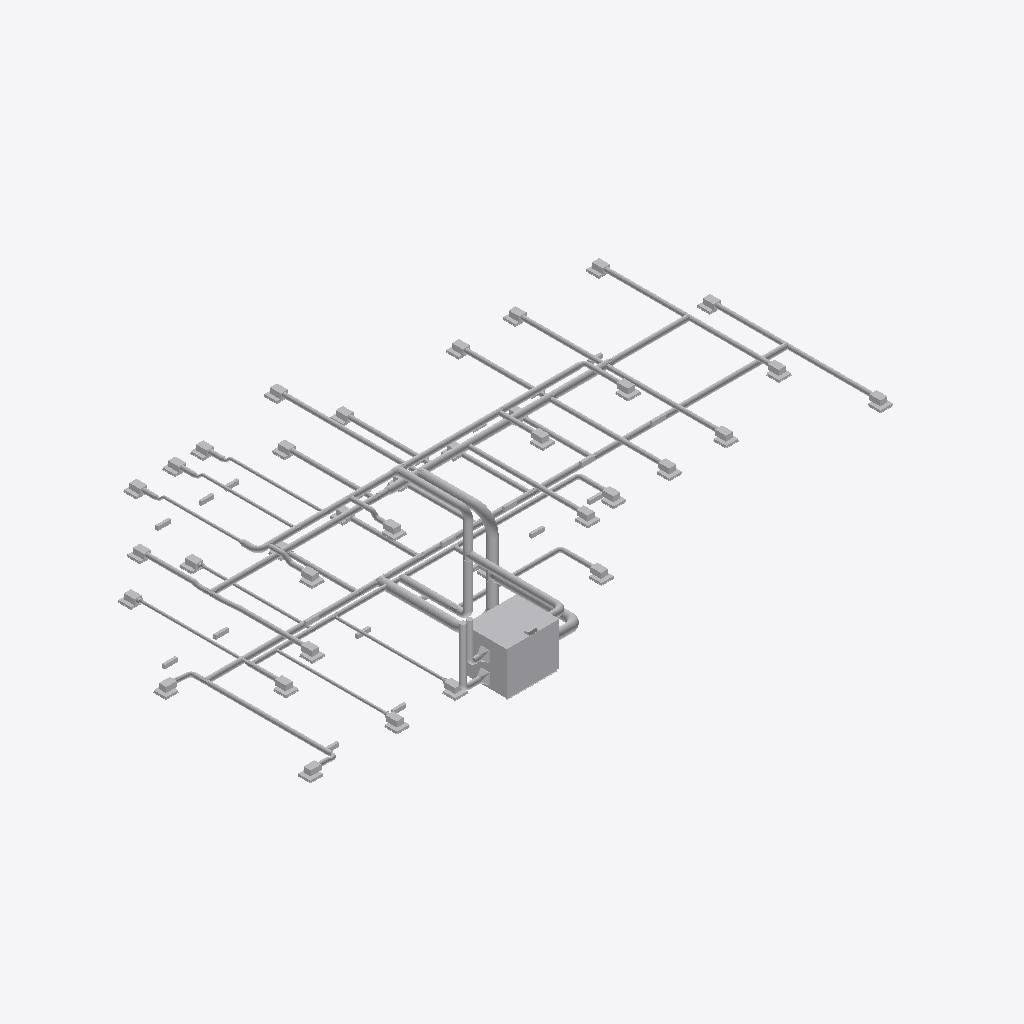
Isometric view of an IFC building model (IFC-SPF (STEP), schema IFC4X3, length unit millimetre), seen from the south-west, elements coloured by IFC class (only those large enough to see are counted): 191 other elements (light grey).
Extent 28.8 m × 15.3 m × 6.9 m (x, y, z). Storeys (3): 01 at 0.00 m; 02 at 5.62 m; 03 at 10.00 m. Elements (246): 103 IfcDuctSegment, 83 IfcDuctFitting, 59 IfcAirTerminal, 1 IfcAirToAirHeatRecovery.

HEADER;
FILE_DESCRIPTION(('ViewDefinition [CoordinationView]','RevitIdentifiers [VersionGUID: 3ab0b5c1-e046-4286-be0c-6524fecf879f, NumberOfSaves: 159]','CoordinateReference [CoordinateBase: Shared Coordinates, ProjectSite: New Site]'),'2;1');
FILE_NAME('934567923','2024-08-19T16:10:22+01:00',('Skopis','skopis@byggarebob.se'),('Byggare Bob AB'),'ODA SDAI 23.12','Autodesk Revit 24.0.5.432 (ENU) - IFC 24.2.0.49','Bandis@byggarebob.se');
FILE_SCHEMA(('IFC4X3'));
ENDSEC;
DATA;
#109=IFCPROJECT('1AQ9RDsg979g3tbLSH4NV$',#19,'934567923',$,$,'Tillämpningsanvisningar BIM','BYGGHANDLING',(#101),#98);
#134=IFCSITE('1AQ9RDsg979g3tbLSH4NVz',#19,'3000',$,$,#133,$,$,.ELEMENT.,(57,42,21,55297),(11,56,13,5294),0.0,$,$);
#118=IFCBUILDING('1AQ9RDsg979g3tbLSH4NV_',#19,'3052',$,$,#116,$,'3052',.ELEMENT.,$,$,#117);
#121=IFCBUILDINGSTOREY('3Zu5Bv0LOHrPC10026FoQQ',#19,'01',$,'Level:8mm Head',#120,$,'1 ENTRÈ - PLAN',.ELEMENT.,0.0);
#127=IFCBUILDINGSTOREY('15Z0v90RiHrPC20026FoKR',#19,'02',$,'Level:8mm Head',#126,$,'2 PLAN',.ELEMENT.,5623.000000000002);
#131=IFCBUILDINGSTOREY('0i6NAXItLADBTUMxhuVyrB',#19,'03',$,'Level:8mm Head',#130,$,'3 PLAN',.ELEMENT.,10000.0);
#358=IFCAIRTOAIRHEATRECOVERY('1ez9eED1r0cA7Q22R5KgmH',#19,'Mechanical Equipment : SWEGON_GOLD_RX : RX35',$,'SWEGON_GOLD_RX:RX35',#357,#354,'2060010',.NOTDEFINED.);
#3486=IFCDUCTSEGMENT('2Z4B5dI1L10xDmzDfb0Xs5',#19,'Ducts : Round Duct : Spiro',$,'Round Duct:Spiro',#3475,#3485,'2074203',.NOTDEFINED.);
#13021=IFCDUCTSEGMENT('0upHAp4ArD0PWkJk5fzoG0',#19,'Ducts : Round Duct : Spiro',$,'Round Duct:Spiro',#13011,#13020,'2105087',.NOTDEFINED.);
#5203=IFCDUCTSEGMENT('0N4fyarfn6RBzpvNVC_VoZ',#19,'Ducts : Round Duct : Spiro',$,'Round Duct:Spiro',#5193,#5202,'2087132',.NOTDEFINED.);
#2362=IFCDUCTSEGMENT('3MGS0EmKP3FByRVIvGhKwL',#19,'Ducts : Round Duct : Spiro',$,'Round Duct:Spiro',#2352,#2361,'2070379',.NOTDEFINED.);
#1673=IFCDUCTSEGMENT('1ez9eED1r0cA7Q22R5KhcD',#19,'Ducts : Round Duct : Spiro',$,'Round Duct:Spiro',#1663,#1672,'2063222',.NOTDEFINED.);
#10683=IFCDUCTSEGMENT('1UbIaGKdjCLQGB1BBWmnGO',#19,'Ducts : Round Duct : Spiro',$,'Round Duct:Spiro',#10673,#10682,'2097764',.NOTDEFINED.);
#4149=IFCDUCTSEGMENT('0Q$N79uwj49xrYuXH8GG1z',#19,'Ducts : Round Duct : Spiro',$,'Round Duct:Spiro',#4139,#4148,'2079114',.NOTDEFINED.);
#2101=IFCDUCTSEGMENT('3MGS0EmKP3FByRVIvGhKy1',#19,'Ducts : Round Duct : Spiro',$,'Round Duct:Spiro',#2091,#2100,'2070271',.NOTDEFINED.);
#11037=IFCDUCTSEGMENT('2X3hlNs8r6pw95HkQg6E6Q',#19,'Ducts : Round Duct : Spiro',$,'Round Duct:Spiro',#11027,#11036,'2098944',.NOTDEFINED.);
#2122=IFCDUCTSEGMENT('3MGS0EmKP3FByRVIvGhKx6',#19,'Ducts : Round Duct : Spiro',$,'Round Duct:Spiro',#2110,#2121,'2070328',.NOTDEFINED.);
#1541=IFCDUCTSEGMENT('1ez9eED1r0cA7Q22R5KgrZ',#19,'Ducts : Round Duct : Spiro',$,'Round Duct:Spiro',#1529,#1540,'2060184',.NOTDEFINED.);
#1562=IFCDUCTSEGMENT('1ez9eED1r0cA7Q22R5KgrR',#19,'Ducts : Round Duct : Spiro',$,'Round Duct:Spiro',#1550,#1561,'2060192',.NOTDEFINED.);
#2718=IFCDUCTSEGMENT('1jJx7A_qX4QO1oBFTwpKyd',#19,'Ducts : Round Duct : Spiro',$,'Round Duct:Spiro',#2708,#2717,'2071637',.NOTDEFINED.);
#597=IFCDUCTSEGMENT('1ez9eED1r0cA7Q22R5Kgro',#19,'Ducts : Round Duct : Spiro',$,'Round Duct:Spiro',#587,#596,'2060169',.NOTDEFINED.);
#3390=IFCDUCTSEGMENT('1jJx7A_qX4QO1oBFTwpND2',#19,'Ducts : Round Duct : Spiro',$,'Round Duct:Spiro',#3380,#3389,'2072624',.NOTDEFINED.);
#4783=IFCDUCTSEGMENT('0Q$N79uwj49xrYuXH8GGSR',#19,'Ducts : Round Duct : Spiro',$,'Round Duct:Spiro',#4772,#4782,'2080492',.NOTDEFINED.);
#227=IFCDUCTSEGMENT('1ez9eED1r0cA7Q22R5KgmT',#19,'Ducts : Round Duct : Spiro',$,'Round Duct:Spiro',#216,#225,'2060006',.NOTDEFINED.);
#4902=IFCDUCTSEGMENT('3VpUXgeo13Kv1sdZrOl71g',#19,'Ducts : Round Duct : Spiro',$,'Round Duct:Spiro',#4892,#4901,'2080795',.NOTDEFINED.);
#14854=IFCDUCTSEGMENT('1H47$jO5b0gP4_fuGB71Pu',#19,'Ducts : Round Duct : Spiro',$,'Round Duct:Spiro',#14844,#14853,'2107495',.NOTDEFINED.);
#14754=IFCDUCTSEGMENT('20ElAde4HFlRRT6l_XHljV',#19,'Ducts : Round Duct : Spiro',$,'Round Duct:Spiro',#14744,#14753,'2107427',.NOTDEFINED.);
#559=IFCDUCTSEGMENT('1ez9eED1r0cA7Q22R5KgsC',#19,'Ducts : Round Duct : Spiro',$,'Round Duct:Spiro',#547,#558,'2060151',.NOTDEFINED.);
#2024=IFCDUCTSEGMENT('2Q38CxY9jCSQ45DJYxPR$j',#19,'Ducts : Round Duct : Spiro',$,'Round Duct:Spiro',#2014,#2023,'2067140',.NOTDEFINED.);
#5381=IFCDUCTSEGMENT('2EpSmhsoz9NvZRcBbExMsP',#19,'Ducts : Round Duct : Spiro',$,'Round Duct:Spiro',#5371,#5380,'2092261',.NOTDEFINED.);
#9010=IFCDUCTFITTING('3lDhwXp998$v7BbgN7GgsM',#19,'Duct Fittings : M_Round Elbow : 2 D',$,'M_Round Elbow:2 D',#9009,#9006,'2095776',.NOTDEFINED.);
#3447=IFCDUCTSEGMENT('2Rj1IX58bCpfNqDyuLMXud',#19,'Ducts : Round Duct : Spiro',$,'Round Duct:Spiro',#3435,#3446,'2074054',.NOTDEFINED.);
#2082=IFCDUCTSEGMENT('3MGS0EmKP3FByRVIvGhK_9',#19,'Ducts : Round Duct : Spiro',$,'Round Duct:Spiro',#2072,#2081,'2070135',.NOTDEFINED.);
#578=IFCDUCTSEGMENT('1ez9eED1r0cA7Q22R5Kgs6',#19,'Ducts : Round Duct : Spiro',$,'Round Duct:Spiro',#568,#577,'2060157',.NOTDEFINED.);
#13252=IFCDUCTSEGMENT('0upHAp4ArD0PWkJk5fzniS',#19,'Ducts : Round Duct : Spiro',$,'Round Duct:Spiro',#13242,#13251,'2105827',.NOTDEFINED.);
#380=IFCDUCTSEGMENT('1ez9eED1r0cA7Q22R5Kgm3',#19,'Ducts : Round Duct : Spiro',$,'Round Duct:Spiro',#368,#379,'2060024',.NOTDEFINED.);
#4487=IFCDUCTSEGMENT('0Q$N79uwj49xrYuXH8GGKA',#19,'Ducts : Round Duct : Spiro',$,'Round Duct:Spiro',#4477,#4486,'2079997',.NOTDEFINED.);
#4540=IFCDUCTSEGMENT('0Q$N79uwj49xrYuXH8GGHN',#19,'Ducts : Round Duct : Spiro',$,'Round Duct:Spiro',#4530,#4539,'2080160',.NOTDEFINED.);
#538=IFCDUCTSEGMENT('1ez9eED1r0cA7Q22R5KgsG',#19,'Ducts : Round Duct : Spiro',$,'Round Duct:Spiro',#528,#537,'2060139',.NOTDEFINED.);
#418=IFCDUCTSEGMENT('1ez9eED1r0cA7Q22R5Kgto',#19,'Ducts : Round Duct : Spiro',$,'Round Duct:Spiro',#408,#417,'2060041',.NOTDEFINED.);
#4868=IFCDUCTSEGMENT('3VpUXgeo13Kv1sdZrOl0yJ',#19,'Ducts : Round Duct : Spiro',$,'Round Duct:Spiro',#4858,#4867,'2080610',.NOTDEFINED.);
#4053=IFCDUCTSEGMENT('0Q$N79uwj49xrYuXH8GGq0',#19,'Ducts : Round Duct : Spiro',$,'Round Duct:Spiro',#4043,#4052,'2077943',.NOTDEFINED.);
#2679=IFCDUCTSEGMENT('1jJx7A_qX4QO1oBFTwpKkN',#19,'Ducts : Round Duct : Spiro',$,'Round Duct:Spiro',#2669,#2678,'2070757',.NOTDEFINED.);
#4961=IFCDUCTSEGMENT('2AiqjlNEH8tfHSNej3Bv7M',#19,'Ducts : Round Duct : Spiro',$,'Round Duct:Spiro',#4951,#4960,'2087066',.NOTDEFINED.);
#519=IFCDUCTSEGMENT('1ez9eED1r0cA7Q22R5KgtO',#19,'Ducts : Round Duct : Spiro',$,'Round Duct:Spiro',#509,#518,'2060067',.NOTDEFINED.);
#3466=IFCDUCTSEGMENT('2Z4B5dI1L10xDmzDfb0Xtu',#19,'Ducts : Round Duct : Spiro',$,'Round Duct:Spiro',#3456,#3465,'2074150',.NOTDEFINED.);
#4254=IFCDUCTSEGMENT('0Q$N79uwj49xrYuXH8GG9e',#19,'Ducts : Round Duct : Spiro',$,'Round Duct:Spiro',#4244,#4253,'2079647',.NOTDEFINED.);
#9454=IFCDUCTSEGMENT('1UbIaGKdjCLQGB1BBW$EZO',#19,'Ducts : Round Duct : Spiro',$,'Round Duct:Spiro',#9443,#9453,'2096804',.NOTDEFINED.);
#2382=IFCDUCTSEGMENT('1jJx7A_qX4QO1oBFTwpKI8',#19,'Ducts : Round Duct : Spiro',$,'Round Duct:Spiro',#2371,#2381,'2070522',.NOTDEFINED.);
#12134=IFCDUCTSEGMENT('1QvY2hpPv5oOp7IonTGPye',#19,'Ducts : Round Duct : Spiro',$,'Round Duct:Spiro',#12123,#12133,'2102310',.NOTDEFINED.);
#4521=IFCDUCTSEGMENT('0Q$N79uwj49xrYuXH8GGIf',#19,'Ducts : Round Duct : Spiro',$,'Round Duct:Spiro',#4510,#4520,'2080094',.NOTDEFINED.);
#11700=IFCAIRTERMINAL('0DA27mwH9BXwmy9nVde3iX',#19,'Air Terminals : SWEGON Pelican ES : 250-600',$,'SWEGON Pelican ES:250-600',#11699,#11696,'2100771',.NOTDEFINED.);
#4214=IFCAIRTERMINAL('0Q$N79uwj49xrYuXH8GGEE',#19,'Air Terminals : SWEGON Pelican ES : 250-600',$,'SWEGON Pelican ES:250-600',#4213,#4210,'2079353',.NOTDEFINED.);
#11909=IFCAIRTERMINAL('1ZyZuCVtj1yxB2JXrG7nwj',#19,'Air Terminals : SWEGON Pelican ES : 250-600',$,'SWEGON Pelican ES:250-600',#11908,#11905,'2101238',.NOTDEFINED.);
#12112=IFCAIRTERMINAL('2$Uzh2ImzFkeHK7XkNEe_a',#19,'Air Terminals : SWEGON Pelican ES : 250-600',$,'SWEGON Pelican ES:250-600',#12111,#12108,'2101469',.NOTDEFINED.);
#12605=IFCAIRTERMINAL('0upHAp4ArD0PWkJk5fzo3q',#19,'Air Terminals : SWEGON Pelican CS : 250-600',$,'TD201',#12604,#12601,'2103819',.USERDEFINED.);
#4844=IFCAIRTERMINAL('3VpUXgeo13Kv1sdZrOl0yG',#19,'Air Terminals : SWEGON Pelican CS : 250-600',$,'TD201',#4843,#4840,'2080609',.USERDEFINED.);
#13313=IFCAIRTERMINAL('0upHAp4ArD0PWkJk5fznZA',#19,'Air Terminals : SWEGON Pelican CS : 250-600',$,'TD201',#13312,#13309,'2105909',.USERDEFINED.);
#13332=IFCAIRTERMINAL('0upHAp4ArD0PWkJk5fznZ9',#19,'Air Terminals : SWEGON Pelican CS : 250-600',$,'TD201',#13331,#13328,'2105910',.USERDEFINED.);
#14815=IFCAIRTERMINAL('20ElAde4HFlRRT6l_XHljQ',#19,'Air Terminals : SWEGON Pelican CS : 250-600',$,'TD201',#14814,#14811,'2107430',.USERDEFINED.);
#11716=IFCAIRTERMINAL('0DA27mwH9BXwmy9nVde3ia',#19,'Air Terminals : SWEGON Pelican ES : 250-600',$,'SWEGON Pelican ES:250-600',#11715,#11712,'2100774',.NOTDEFINED.);
#12011=IFCAIRTERMINAL('1ZyZuCVtj1yxB2JXrG7nwZ',#19,'Air Terminals : SWEGON Pelican ES : 250-600',$,'SWEGON Pelican ES:250-600',#12010,#12007,'2101240',.NOTDEFINED.);
#12074=IFCAIRTERMINAL('2$Uzh2ImzFkeHK7XkNEe_Y',#19,'Air Terminals : SWEGON Pelican CS : 250-600',$,'TD201',#12073,#12070,'2101467',.USERDEFINED.);
#12393=IFCAIRTERMINAL('0upHAp4ArD0PWkJk5fzoC6',#19,'Air Terminals : SWEGON Pelican ES : 250-600',$,'SWEGON Pelican ES:250-600',#12392,#12389,'2103801',.NOTDEFINED.);
#12409=IFCAIRTERMINAL('0upHAp4ArD0PWkJk5fzoC5',#19,'Air Terminals : SWEGON Pelican ES : 250-600',$,'SWEGON Pelican ES:250-600',#12408,#12405,'2103802',.NOTDEFINED.);
#13398=IFCAIRTERMINAL('0upHAp4ArD0PWkJk5fznZ8',#19,'Air Terminals : SWEGON Pelican CS : 250-600',$,'TD201',#13397,#13394,'2105911',.USERDEFINED.);
#12093=IFCAIRTERMINAL('2$Uzh2ImzFkeHK7XkNEe_b',#19,'Air Terminals : SWEGON Pelican CS : 250-600',$,'TD201',#12092,#12089,'=J1001.JJ20.RNB3101',.USERDEFINED.);
#1654=IFCDUCTSEGMENT('1ez9eED1r0cA7Q22R5Khdx',#19,'Ducts : Round Duct : Spiro',$,'Round Duct:Spiro',#1644,#1653,'2063104',.NOTDEFINED.);
#5327=IFCDUCTSEGMENT('0N4fyarfn6RBzpvNVC_VwW',#19,'Ducts : Round Duct : Spiro',$,'Round Duct:Spiro',#5317,#5326,'2087647',.NOTDEFINED.);
#4198=IFCAIRTERMINAL('0Q$N79uwj49xrYuXH8GGEF',#19,'Air Terminals : SWEGON Pelican ES : 250-600',$,'SWEGON Pelican ES:250-600',#4197,#4194,'2079352',.NOTDEFINED.);
#11073=IFCDUCTSEGMENT('2X3hlNs8r6pw95HkQg6Eue',#19,'Ducts : Round Duct : Spiro',$,'Round Duct:Spiro',#11062,#11072,'2099378',.NOTDEFINED.);
#15362=IFCDUCTSEGMENT('2$uZfd7zb4EBCV7TGOkWLn',#19,'Ducts : Round Duct : Spiro',$,'Round Duct:Spiro',#15351,#15361,'2120380',.NOTDEFINED.);
#9331=IFCDUCTSEGMENT('3lDhwXp998$v7BbgN7Ggm6',#19,'Ducts : Round Duct : Spiro',$,'Round Duct:Spiro',#9321,#9330,'2095920',.NOTDEFINED.);
#399=IFCDUCTSEGMENT('1ez9eED1r0cA7Q22R5Kgm0',#19,'Ducts : Round Duct : Spiro',$,'Round Duct:Spiro',#389,#398,'2060027',.NOTDEFINED.);
#3966=IFCDUCTSEGMENT('0Q$N79uwj49xrYuXH8GGgn',#19,'Ducts : Round Duct : Spiro',$,'Round Duct:Spiro',#3955,#3965,'2077510',.NOTDEFINED.);
#2401=IFCDUCTSEGMENT('1jJx7A_qX4QO1oBFTwpKi4',#19,'Ducts : Round Duct : Spiro',$,'Round Duct:Spiro',#2391,#2400,'2070646',.NOTDEFINED.);
#10704=IFCDUCTSEGMENT('1UbIaGKdjCLQGB1BBWmnGQ',#19,'Ducts : Round Duct : Spiro',$,'Round Duct:Spiro',#10692,#10703,'2097766',.NOTDEFINED.);
#12779=IFCAIRTERMINAL('0upHAp4ArD0PWkJk5fzoJ$',#19,'Air Terminals : SWEGON Pelican CS : 250-600',$,'TD201',#12778,#12775,'2104832',.USERDEFINED.);
#13070=IFCAIRTERMINAL('0upHAp4ArD0PWkJk5fzoKR',#19,'Air Terminals : SWEGON Pelican CS : 250-600',$,'TD201',#13069,#13066,'2105316',.USERDEFINED.);
#13108=IFCAIRTERMINAL('0upHAp4ArD0PWkJk5fzoKP',#19,'Air Terminals : SWEGON Pelican CS : 250-600',$,'TD201',#13107,#13104,'2105318',.USERDEFINED.);
#13174=IFCAIRTERMINAL('0upHAp4ArD0PWkJk5fzoKN',#19,'Air Terminals : SWEGON Pelican CS : 250-600',$,'TD201',#13173,#13170,'2105320',.USERDEFINED.);
#494=IFCAIRTERMINAL('1ez9eED1r0cA7Q22R5Kgtj',#19,'Air Terminals : SWEGON Pelican CS : 250-600',$,'TD201',#493,#490,'2060054',.USERDEFINED.);
#4016=IFCAIRTERMINAL('0Q$N79uwj49xrYuXH8GGeB',#19,'Air Terminals : SWEGON Pelican ES : 250-600',$,'SWEGON Pelican ES:250-600',#4015,#4012,'2077692',.NOTDEFINED.);
#4032=IFCAIRTERMINAL('0Q$N79uwj49xrYuXH8GGrP',#19,'Air Terminals : SWEGON Pelican ES : 250-600',$,'SWEGON Pelican ES:250-600',#4031,#4028,'2077870',.NOTDEFINED.);
#12377=IFCAIRTERMINAL('0upHAp4ArD0PWkJk5fzoC8',#19,'Air Terminals : SWEGON Pelican ES : 250-600',$,'SWEGON Pelican ES:250-600',#12376,#12373,'2103799',.NOTDEFINED.);
#12460=IFCAIRTERMINAL('0upHAp4ArD0PWkJk5fzoC3',#19,'Air Terminals : SWEGON Pelican ES : 250-600',$,'SWEGON Pelican ES:250-600',#12459,#12456,'2103804',.NOTDEFINED.);
#12539=IFCAIRTERMINAL('0upHAp4ArD0PWkJk5fzo3r',#19,'Air Terminals : SWEGON Pelican CS : 250-600',$,'TD201',#12538,#12535,'2103818',.USERDEFINED.);
#12476=IFCAIRTERMINAL('0upHAp4ArD0PWkJk5fzoC1',#19,'Air Terminals : SWEGON Pelican ES : 250-600',$,'SWEGON Pelican ES:250-600',#12475,#12472,'2103806',.NOTDEFINED.);
#13089=IFCAIRTERMINAL('0upHAp4ArD0PWkJk5fzoKQ',#19,'Air Terminals : SWEGON Pelican CS : 250-600',$,'TD201',#13088,#13085,'2105317',.USERDEFINED.);
#5238=IFCDUCTSEGMENT('0N4fyarfn6RBzpvNVC_Vq$',#19,'Ducts : Round Duct : Spiro',$,'Round Duct:Spiro',#5228,#5237,'2087232',.NOTDEFINED.);
#13228=IFCAIRTERMINAL('0upHAp4ArD0PWkJk5fznio',#19,'Air Terminals : SWEGON Pelican CS : 250-600',$,'TD201',#13227,#13224,'2105805',.USERDEFINED.);
#6476=IFCDUCTSEGMENT('2EpSmhsoz9NvZRcBbExMps',#19,'Ducts : Round Duct : Spiro',$,'Round Duct:Spiro',#6466,#6475,'2092426',.NOTDEFINED.);
#5273=IFCDUCTSEGMENT('0N4fyarfn6RBzpvNVC_Vtg',#19,'Ducts : Round Duct : Spiro',$,'Round Duct:Spiro',#5263,#5272,'2087317',.NOTDEFINED.);
#5292=IFCDUCTSEGMENT('0N4fyarfn6RBzpvNVC_VvN',#19,'Ducts : Round Duct : Spiro',$,'Round Duct:Spiro',#5282,#5291,'2087464',.NOTDEFINED.);
#11004=IFCDUCTSEGMENT('2X3hlNs8r6pw95HkQg6E1r',#19,'Ducts : Round Duct : Spiro',$,'Round Duct:Spiro',#10994,#11003,'2098927',.NOTDEFINED.);
#4921=IFCDUCTSEGMENT('0I7SD3TcL8buRueefznsHD',#19,'Ducts : Round Duct : Spiro',$,'Round Duct:Spiro',#4911,#4920,'2081674',.NOTDEFINED.);
#15113=IFCDUCTSEGMENT('1r8UOqSXD10RthxjsC8dz7',#19,'Ducts : Round Duct : Spiro',$,'Round Duct:Spiro',#15102,#15112,'2116461',.NOTDEFINED.);
#15149=IFCDUCTSEGMENT('1r8UOqSXD10RthxjsC8dXb',#19,'Ducts : Round Duct : Spiro',$,'Round Duct:Spiro',#15138,#15148,'2116687',.NOTDEFINED.);
#8684=IFCDUCTSEGMENT('3lDhwXp998$v7BbgN7Ggq_',#19,'Ducts : Round Duct : Spiro',$,'Round Duct:Spiro',#8674,#8683,'2095624',.NOTDEFINED.);
#8948=IFCDUCTSEGMENT('3lDhwXp998$v7BbgN7Ggsl',#19,'Ducts : Round Duct : Spiro',$,'Round Duct:Spiro',#8938,#8947,'2095769',.NOTDEFINED.);
#9434=IFCDUCTSEGMENT('1UbIaGKdjCLQGB1BBW$EZc',#19,'Ducts : Round Duct : Spiro',$,'Round Duct:Spiro',#9424,#9433,'2096794',.NOTDEFINED.);
#15077=IFCDUCTSEGMENT('0I7SD3TcL8buRueefznsCi',#19,'Ducts : Round Duct : Spiro',$,'Round Duct:Spiro',#15066,#15076,'2116344',.NOTDEFINED.);
#4573=IFCDUCTSEGMENT('0Q$N79uwj49xrYuXH8GGVD',#19,'Ducts : Round Duct : Spiro',$,'Round Duct:Spiro',#4563,#4572,'2080314',.NOTDEFINED.);
#8665=IFCDUCTSEGMENT('3lDhwXp998$v7BbgN7Ggzs',#19,'Ducts : Round Duct : Spiro',$,'Round Duct:Spiro',#8654,#8664,'2095168',.NOTDEFINED.);
#3425=IFCDUCTFITTING('2Rj1IX58bCpfNqDyuLMXvq',#19,'Duct Fittings : M_Round Elbow1 : 1 D',$,'M_Round Elbow1:1 D',#3424,#3420,'2074005',.NOTDEFINED.);
#14735=IFCDUCTFITTING('1hZosAA1fAB9erS1OBQKK4',#19,'Duct Fittings : M_Round Elbow1 : 1 D',$,'M_Round Elbow1:1 D',#14734,#14729,'2106896',.NOTDEFINED.);
#5346=IFCDUCTSEGMENT('2EpSmhsoz9NvZRcBbExMa6',#19,'Ducts : Round Duct : Spiro',$,'Round Duct:Spiro',#5336,#5345,'2091130',.NOTDEFINED.);
#1581=IFCDUCTSEGMENT('1ez9eED1r0cA7Q22R5Kgqw',#19,'Ducts : Round Duct : Spiro',$,'Round Duct:Spiro',#1571,#1580,'2060225',.NOTDEFINED.);
#11836=IFCAIRTERMINAL('1ZyZuCVtj1yxB2JXrG7nw7',#19,'Air Terminals : SWEGON Pelican CS : 250-600',$,'TD201',#11835,#11832,'2101212',.USERDEFINED.);
#4235=IFCDUCTSEGMENT('0Q$N79uwj49xrYuXH8GGB3',#19,'Ducts : Round Duct : Spiro',$,'Round Duct:Spiro',#4225,#4234,'2079540',.NOTDEFINED.);
#6456=IFCDUCTFITTING('2EpSmhsoz9NvZRcBbExMnn',#19,'Duct Fittings : M_Rectangular to Round Transition - Angle : 30 Degree',$,'M_Rectangular to Round Transition - Angle:30 Degree',#6455,#6452,'2092301',.NOTDEFINED.);
#7550=IFCDUCTFITTING('2EpSmhsoz9NvZRcBbExMpL',#19,'Duct Fittings : M_Rectangular to Round Transition - Angle : 30 Degree',$,'M_Rectangular to Round Transition - Angle:30 Degree',#7549,#7546,'2092457',.NOTDEFINED.);
#4468=IFCDUCTSEGMENT('0Q$N79uwj49xrYuXH8GGMJ',#19,'Ducts : Round Duct : Spiro',$,'Round Duct:Spiro',#4458,#4467,'2079844',.NOTDEFINED.);
#4942=IFCDUCTSEGMENT('0I7SD3TcL8buRueefznsCd',#19,'Ducts : Round Duct : Spiro',$,'Round Duct:Spiro',#4930,#4941,'2082016',.NOTDEFINED.);
#2699=IFCDUCTSEGMENT('1jJx7A_qX4QO1oBFTwpKk1',#19,'Ducts : Round Duct : Spiro',$,'Round Duct:Spiro',#2688,#2698,'2070771',.NOTDEFINED.);
#1948=IFCAIRTERMINAL('3lzwg0vKT6vwbTnPr64v8U',#19,'Air Terminals : överluftsdon_ : överluftsdon_',$,'OD101',#1947,#1944,'2065265',.USERDEFINED.);
#2005=IFCDUCTSEGMENT('3lzwg0vKT6vwbTnPr64vOb',#19,'Ducts : Round Duct : Spiro',$,'Round Duct:Spiro',#1995,#2004,'2066250',.NOTDEFINED.);
#3500=IFCAIRTERMINAL('0eg7GPIMTAFxfCMZ2dfT7D',#19,'Air Terminals : överluftsdon_ : överluftsdon_',$,'OD101',#3499,#3496,'2075130',.USERDEFINED.);
#15398=IFCDUCTFITTING('2$uZfd7zb4EBCV7TGOkWKC',#19,'Duct Fittings : M_Round Elbow1 : 1 D',$,'M_Round Elbow1:1 D',#15397,#15392,'2120385',.NOTDEFINED.);
#1935=IFCAIRTERMINAL('3lzwg0vKT6vwbTnPr64v86',#19,'Air Terminals : överluftsdon_ : överluftsdon_',$,'OD101',#1934,#1931,'2065257',.USERDEFINED.);
#3591=IFCAIRTERMINAL('0eg7GPIMTAFxfCMZ2dfTFB',#19,'Air Terminals : överluftsdon_ : överluftsdon_',$,'OD101',#3590,#3587,'2075644',.USERDEFINED.);
#3578=IFCAIRTERMINAL('0eg7GPIMTAFxfCMZ2dfTE0',#19,'Air Terminals : överluftsdon_ : överluftsdon_',$,'OD101',#3577,#3574,'2075575',.USERDEFINED.);
#1623=IFCAIRTERMINAL('1ez9eED1r0cA7Q22R5KgqO',#19,'Air Terminals : överluftsdon_ : överluftsdon_',$,'OD101',#1622,#1619,'2060259',.USERDEFINED.);
#3552=IFCAIRTERMINAL('0eg7GPIMTAFxfCMZ2dfTBE',#19,'Air Terminals : överluftsdon_ : överluftsdon_',$,'OD101',#3551,#3548,'2075385',.USERDEFINED.);
#1636=IFCAIRTERMINAL('1ez9eED1r0cA7Q22R5KgqV',#19,'Air Terminals : överluftsdon_ : överluftsdon_',$,'OD101',#1635,#1632,'2060260',.USERDEFINED.);
#3539=IFCAIRTERMINAL('0eg7GPIMTAFxfCMZ2dfTB3',#19,'Air Terminals : överluftsdon_ : överluftsdon_',$,'OD101',#3538,#3535,'2075380',.USERDEFINED.);
ENDSEC;
